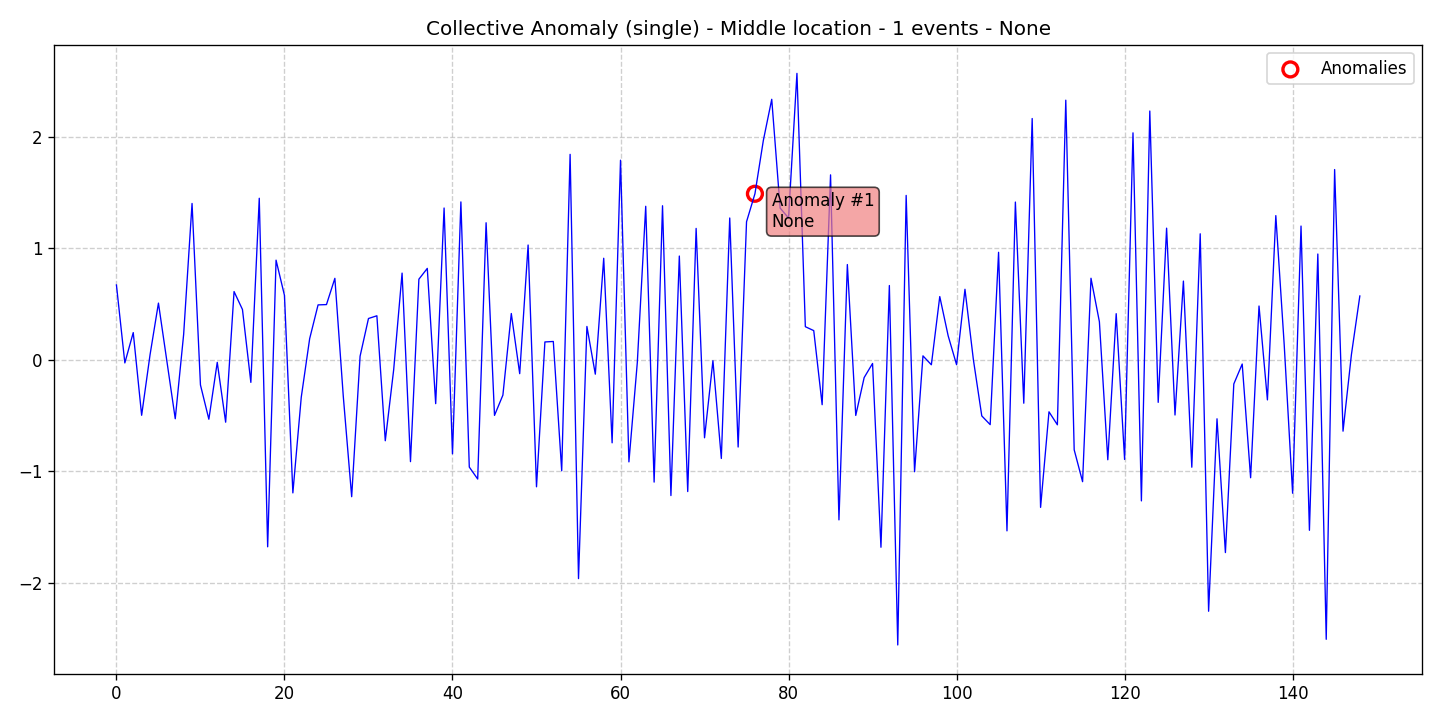

Data behind this chart, as committed beside it:
data, stationary, det_lin_up, det_lin_down, det_quad, det_cubic, det_exp, det_damped, stoc_trend, volatility, single_seas, multiple_seas, point_anom_single, point_anom_multi, collect_anom, context_anom, mean_shift, var_shift, trend_shift, date, is_break, is_anomaly, is_multi, location_beginning
0.6721, 0, 0, 0, 0, 0, 0, 0, 0, 0, 0, 0, 0, 0, 1, 0, 0, 0, 0, 2020-01-01, 0, 0, 0, 0
-0.02683, 0, 0, 0, 0, 0, 0, 0, 0, 0, 0, 0, 0, 0, 1, 0, 0, 0, 0, 2020-01-02, 0, 0, 0, 0
0.2452, 0, 0, 0, 0, 0, 0, 0, 0, 0, 0, 0, 0, 0, 1, 0, 0, 0, 0, 2020-01-03, 0, 0, 0, 0
-0.4963, 0, 0, 0, 0, 0, 0, 0, 0, 0, 0, 0, 0, 0, 1, 0, 0, 0, 0, 2020-01-04, 0, 0, 0, 0
0.04606, 0, 0, 0, 0, 0, 0, 0, 0, 0, 0, 0, 0, 0, 1, 0, 0, 0, 0, 2020-01-05, 0, 0, 0, 0
0.5096, 0, 0, 0, 0, 0, 0, 0, 0, 0, 0, 0, 0, 0, 1, 0, 0, 0, 0, 2020-01-06, 0, 0, 0, 0
-0.009645, 0, 0, 0, 0, 0, 0, 0, 0, 0, 0, 0, 0, 0, 1, 0, 0, 0, 0, 2020-01-07, 0, 0, 0, 0
-0.5273, 0, 0, 0, 0, 0, 0, 0, 0, 0, 0, 0, 0, 0, 1, 0, 0, 0, 0, 2020-01-08, 0, 0, 0, 0
0.2291, 0, 0, 0, 0, 0, 0, 0, 0, 0, 0, 0, 0, 0, 1, 0, 0, 0, 0, 2020-01-09, 0, 0, 0, 0
1.403, 0, 0, 0, 0, 0, 0, 0, 0, 0, 0, 0, 0, 0, 1, 0, 0, 0, 0, 2020-01-10, 0, 0, 0, 0
-0.2243, 0, 0, 0, 0, 0, 0, 0, 0, 0, 0, 0, 0, 0, 1, 0, 0, 0, 0, 2020-01-11, 0, 0, 0, 0
-0.5317, 0, 0, 0, 0, 0, 0, 0, 0, 0, 0, 0, 0, 0, 1, 0, 0, 0, 0, 2020-01-12, 0, 0, 0, 0
-0.02186, 0, 0, 0, 0, 0, 0, 0, 0, 0, 0, 0, 0, 0, 1, 0, 0, 0, 0, 2020-01-13, 0, 0, 0, 0
-0.5582, 0, 0, 0, 0, 0, 0, 0, 0, 0, 0, 0, 0, 0, 1, 0, 0, 0, 0, 2020-01-14, 0, 0, 0, 0
0.6131, 0, 0, 0, 0, 0, 0, 0, 0, 0, 0, 0, 0, 0, 1, 0, 0, 0, 0, 2020-01-15, 0, 0, 0, 0
0.4525, 0, 0, 0, 0, 0, 0, 0, 0, 0, 0, 0, 0, 0, 1, 0, 0, 0, 0, 2020-01-16, 0, 0, 0, 0
-0.2012, 0, 0, 0, 0, 0, 0, 0, 0, 0, 0, 0, 0, 0, 1, 0, 0, 0, 0, 2020-01-17, 0, 0, 0, 0
1.45, 0, 0, 0, 0, 0, 0, 0, 0, 0, 0, 0, 0, 0, 1, 0, 0, 0, 0, 2020-01-18, 0, 0, 0, 0
-1.676, 0, 0, 0, 0, 0, 0, 0, 0, 0, 0, 0, 0, 0, 1, 0, 0, 0, 0, 2020-01-19, 0, 0, 0, 0
0.8947, 0, 0, 0, 0, 0, 0, 0, 0, 0, 0, 0, 0, 0, 1, 0, 0, 0, 0, 2020-01-20, 0, 0, 0, 0
0.579, 0, 0, 0, 0, 0, 0, 0, 0, 0, 0, 0, 0, 0, 1, 0, 0, 0, 0, 2020-01-21, 0, 0, 0, 0
-1.192, 0, 0, 0, 0, 0, 0, 0, 0, 0, 0, 0, 0, 0, 1, 0, 0, 0, 0, 2020-01-22, 0, 0, 0, 0
-0.334, 0, 0, 0, 0, 0, 0, 0, 0, 0, 0, 0, 0, 0, 1, 0, 0, 0, 0, 2020-01-23, 0, 0, 0, 0
0.191, 0, 0, 0, 0, 0, 0, 0, 0, 0, 0, 0, 0, 0, 1, 0, 0, 0, 0, 2020-01-24, 0, 0, 0, 0
0.4935, 0, 0, 0, 0, 0, 0, 0, 0, 0, 0, 0, 0, 0, 1, 0, 0, 0, 0, 2020-01-25, 0, 0, 0, 0
0.4964, 0, 0, 0, 0, 0, 0, 0, 0, 0, 0, 0, 0, 0, 1, 0, 0, 0, 0, 2020-01-26, 0, 0, 0, 0
0.7318, 0, 0, 0, 0, 0, 0, 0, 0, 0, 0, 0, 0, 0, 1, 0, 0, 0, 0, 2020-01-27, 0, 0, 0, 0
-0.3248, 0, 0, 0, 0, 0, 0, 0, 0, 0, 0, 0, 0, 0, 1, 0, 0, 0, 0, 2020-01-28, 0, 0, 0, 0
-1.226, 0, 0, 0, 0, 0, 0, 0, 0, 0, 0, 0, 0, 0, 1, 0, 0, 0, 0, 2020-01-29, 0, 0, 0, 0
0.03315, 0, 0, 0, 0, 0, 0, 0, 0, 0, 0, 0, 0, 0, 1, 0, 0, 0, 0, 2020-01-30, 0, 0, 0, 0
0.3715, 0, 0, 0, 0, 0, 0, 0, 0, 0, 0, 0, 0, 0, 1, 0, 0, 0, 0, 2020-01-31, 0, 0, 0, 0
0.3959, 0, 0, 0, 0, 0, 0, 0, 0, 0, 0, 0, 0, 0, 1, 0, 0, 0, 0, 2020-02-01, 0, 0, 0, 0
-0.7246, 0, 0, 0, 0, 0, 0, 0, 0, 0, 0, 0, 0, 0, 1, 0, 0, 0, 0, 2020-02-02, 0, 0, 0, 0
-0.08755, 0, 0, 0, 0, 0, 0, 0, 0, 0, 0, 0, 0, 0, 1, 0, 0, 0, 0, 2020-02-03, 0, 0, 0, 0
0.7787, 0, 0, 0, 0, 0, 0, 0, 0, 0, 0, 0, 0, 0, 1, 0, 0, 0, 0, 2020-02-04, 0, 0, 0, 0
-0.912, 0, 0, 0, 0, 0, 0, 0, 0, 0, 0, 0, 0, 0, 1, 0, 0, 0, 0, 2020-02-05, 0, 0, 0, 0
0.724, 0, 0, 0, 0, 0, 0, 0, 0, 0, 0, 0, 0, 0, 1, 0, 0, 0, 0, 2020-02-06, 0, 0, 0, 0
0.8208, 0, 0, 0, 0, 0, 0, 0, 0, 0, 0, 0, 0, 0, 1, 0, 0, 0, 0, 2020-02-07, 0, 0, 0, 0
-0.392, 0, 0, 0, 0, 0, 0, 0, 0, 0, 0, 0, 0, 0, 1, 0, 0, 0, 0, 2020-02-08, 0, 0, 0, 0
1.362, 0, 0, 0, 0, 0, 0, 0, 0, 0, 0, 0, 0, 0, 1, 0, 0, 0, 0, 2020-02-09, 0, 0, 0, 0
-0.842, 0, 0, 0, 0, 0, 0, 0, 0, 0, 0, 0, 0, 0, 1, 0, 0, 0, 0, 2020-02-10, 0, 0, 0, 0
1.417, 0, 0, 0, 0, 0, 0, 0, 0, 0, 0, 0, 0, 0, 1, 0, 0, 0, 0, 2020-02-11, 0, 0, 0, 0
-0.9607, 0, 0, 0, 0, 0, 0, 0, 0, 0, 0, 0, 0, 0, 1, 0, 0, 0, 0, 2020-02-12, 0, 0, 0, 0
-1.068, 0, 0, 0, 0, 0, 0, 0, 0, 0, 0, 0, 0, 0, 1, 0, 0, 0, 0, 2020-02-13, 0, 0, 0, 0
1.23, 0, 0, 0, 0, 0, 0, 0, 0, 0, 0, 0, 0, 0, 1, 0, 0, 0, 0, 2020-02-14, 0, 0, 0, 0
-0.4973, 0, 0, 0, 0, 0, 0, 0, 0, 0, 0, 0, 0, 0, 1, 0, 0, 0, 0, 2020-02-15, 0, 0, 0, 0
-0.3155, 0, 0, 0, 0, 0, 0, 0, 0, 0, 0, 0, 0, 0, 1, 0, 0, 0, 0, 2020-02-16, 0, 0, 0, 0
0.4163, 0, 0, 0, 0, 0, 0, 0, 0, 0, 0, 0, 0, 0, 1, 0, 0, 0, 0, 2020-02-17, 0, 0, 0, 0
-0.1231, 0, 0, 0, 0, 0, 0, 0, 0, 0, 0, 0, 0, 0, 1, 0, 0, 0, 0, 2020-02-18, 0, 0, 0, 0
1.03, 0, 0, 0, 0, 0, 0, 0, 0, 0, 0, 0, 0, 0, 1, 0, 0, 0, 0, 2020-02-19, 0, 0, 0, 0
-1.138, 0, 0, 0, 0, 0, 0, 0, 0, 0, 0, 0, 0, 0, 1, 0, 0, 0, 0, 2020-02-20, 0, 0, 0, 0
0.1613, 0, 0, 0, 0, 0, 0, 0, 0, 0, 0, 0, 0, 0, 1, 0, 0, 0, 0, 2020-02-21, 0, 0, 0, 0
0.1656, 0, 0, 0, 0, 0, 0, 0, 0, 0, 0, 0, 0, 0, 1, 0, 0, 0, 0, 2020-02-22, 0, 0, 0, 0
-0.9941, 0, 0, 0, 0, 0, 0, 0, 0, 0, 0, 0, 0, 0, 1, 0, 0, 0, 0, 2020-02-23, 0, 0, 0, 0
1.843, 0, 0, 0, 0, 0, 0, 0, 0, 0, 0, 0, 0, 0, 1, 0, 0, 0, 0, 2020-02-24, 0, 0, 0, 0
-1.961, 0, 0, 0, 0, 0, 0, 0, 0, 0, 0, 0, 0, 0, 1, 0, 0, 0, 0, 2020-02-25, 0, 0, 0, 0
0.3003, 0, 0, 0, 0, 0, 0, 0, 0, 0, 0, 0, 0, 0, 1, 0, 0, 0, 0, 2020-02-26, 0, 0, 0, 0
-0.1277, 0, 0, 0, 0, 0, 0, 0, 0, 0, 0, 0, 0, 0, 1, 0, 0, 0, 0, 2020-02-27, 0, 0, 0, 0
0.9118, 0, 0, 0, 0, 0, 0, 0, 0, 0, 0, 0, 0, 0, 1, 0, 0, 0, 0, 2020-02-28, 0, 0, 0, 0
-0.7432, 0, 0, 0, 0, 0, 0, 0, 0, 0, 0, 0, 0, 0, 1, 0, 0, 0, 0, 2020-02-29, 0, 0, 0, 0
... 89 more rows
